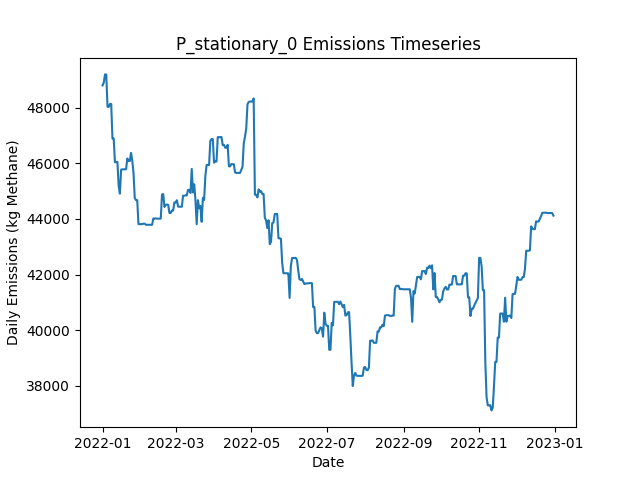

The file beside this chart, header and first rows:
Date, Daily Emissions (Kg Methane), Daily Mitigable Emissions (Kg Methane), Daily Non-Mitigable Emissions (Kg Methan…, Daily Cost ($), Active Leaks, New Leaks, Leaks Repaired, Leaks Naturally Repaired, Leaks Tagged, Daily Repair Cost ($), Daily Natural Repair Cost ($), stationary Deployment Cost ($), stationary Sites flagged for Follow-Up, stationary Leaks tagged for repair, stationary Sites Visited, stationary Travel Time (Minutes), stationary Survey Time (Minutes), OGI_FU Deployment Cost ($), OGI_FU Sites flagged for Follow-Up, OGI_FU Leaks tagged for repair, OGI_FU Sites Visited, OGI_FU Travel Time (Minutes), OGI_FU Survey Time (Minutes)
2022-01-01, 48807, 1321, 47485, 6030, 367, 368, 0, 1, 0.00000, 0.00000, 200, 6030, 0, , 10, 0, 0, 0.00000, , 0, 0, 0, 0
2022-01-02, 48908, 1319, 47589, 30, 368, 2, 0, 1, 0.00000, 0.00000, 200, 30, 0, , 10, 0, 0, 0.00000, , 0, 0, 0, 0
2022-01-03, 49202, 1319, 47883, 30, 369, 2, 0, 1, 0.00000, 0.00000, 200, 30, 0, , 10, 0, 0, 0.00000, , 0, 0, 0, 0
2022-01-04, 49199, 1316, 47883, 30, 367, 0, 0, 2, 0.00000, 0.00000, 400, 30, 0, , 10, 0, 0, 0.00000, , 0, 0, 0, 0
2022-01-05, 48041, 1316, 46725, 30, 365, 0, 0, 0, 0.00000, 0.00000, 0.00000, 30, 0, , 10, 0, 0, 0.00000, , 0, 0, 0, 0
2022-01-06, 48030, 1305, 46725, 30, 366, 2, 0, 1, 0.00000, 0.00000, 200, 30, 0, , 10, 0, 0, 0.00000, , 0, 0, 0, 0
2022-01-07, 48138, 1309, 46829, 30, 368, 2, 0, 0, 0.00000, 0.00000, 0.00000, 30, 0, , 10, 0, 0, 0.00000, , 0, 0, 0, 0
2022-01-08, 48138, 1309, 46829, 30, 368, 0, 0, 0, 0.00000, 0.00000, 0.00000, 30, 0, , 10, 0, 0, 0.00000, , 0, 0, 0, 0
2022-01-09, 46893, 1309, 45585, 30, 366, 1, 0, 0, 0.00000, 0.00000, 0.00000, 30, 0, , 10, 0, 0, 0.00000, , 0, 0, 0, 0
2022-01-10, 46898, 1313, 45585, 1030, 366, 1, 0, 1, 19, 0.00000, 200, 30, 10, , 10, 0, 0, 1000, , 19, 3, 120, 360
2022-01-11, 46040, 1320, 44721, 1030, 366, 1, 0, 0, 21, 0.00000, 0.00000, 30, 0, , 10, 0, 0, 1000, , 21, 3, 120, 360
2022-01-12, 46048, 1328, 44721, 1030, 367, 1, 0, 0, 21, 0.00000, 0.00000, 30, 0, , 10, 0, 0, 1000, , 21, 3, 120, 360
2022-01-13, 46052, 1332, 44721, 530, 368, 1, 0, 0, 7, 0.00000, 0.00000, 30, 0, , 10, 0, 0, 500, , 7, 1, 30, 120
2022-01-14, 45193, 1336, 43857, 30, 368, 1, 0, 0, 0.00000, 0.00000, 0.00000, 30, 0, , 10, 0, 0, 0.00000, , 0, 0, 0, 0
2022-01-15, 44911, 1348, 43563, 30, 368, 1, 0, 0, 0.00000, 0.00000, 0.00000, 30, 0, , 10, 0, 0, 0.00000, , 0, 0, 0, 0
2022-01-16, 45776, 1349, 44427, 30, 370, 3, 0, 1, 0.00000, 0.00000, 200, 30, 0, , 10, 0, 0, 0.00000, , 0, 0, 0, 0
2022-01-17, 45786, 1359, 44427, 30, 371, 1, 0, 0, 0.00000, 0.00000, 0.00000, 30, 0, , 10, 0, 0, 0.00000, , 0, 0, 0, 0
2022-01-18, 45786, 1359, 44427, 30, 372, 1, 0, 0, 0.00000, 0.00000, 0.00000, 30, 0, , 10, 0, 0, 0.00000, , 0, 0, 0, 0
2022-01-19, 45788, 1361, 44427, 1030, 373, 1, 0, 0, 21, 0.00000, 0.00000, 30, 10, , 10, 0, 0, 1000, , 21, 3, 120, 360
2022-01-20, 45788, 1361, 44427, 1030, 373, 0, 0, 0, 19, 0.00000, 0.00000, 30, 0, , 10, 0, 0, 1000, , 19, 3, 120, 360
2022-01-21, 46176, 1369, 44807, 1030, 376, 3, 0, 0, 21, 0.00000, 0.00000, 30, 0, , 10, 0, 0, 1000, , 21, 3, 120, 360
2022-01-22, 46083, 1379, 44703, 530, 376, 1, 0, 0, 7, 0.00000, 0.00000, 30, 0, , 10, 0, 0, 500, , 7, 1, 30, 120
2022-01-23, 46083, 1379, 44703, 30, 376, 0, 0, 0, 0.00000, 0.00000, 0.00000, 30, 0, , 10, 0, 0, 0.00000, , 0, 0, 0, 0
2022-01-24, 46378, 1381, 44997, 30, 378, 2, 0, 0, 0.00000, 0.00000, 0.00000, 30, 0, , 10, 0, 0, 0.00000, , 0, 0, 0, 0
2022-01-25, 46098, 1101, 44997, 14030, 308, 0, 70, 0, 0.00000, 14000, 0.00000, 30, 0, , 10, 0, 0, 0.00000, , 0, 0, 0, 0
2022-01-26, 45654, 656.5, 44997, 13430, 241, 0, 67, 0, 0.00000, 13400, 0.00000, 30, 0, , 10, 0, 0, 0.00000, , 0, 0, 0, 0
2022-01-27, 44759, 141.7, 44617, 15430, 162, 0, 77, 0, 0.00000, 15400, 0.00000, 30, 0, , 10, 0, 0, 0.00000, , 0, 0, 0, 0
2022-01-28, 44678, 61.54, 44617, 5030, 142, 0, 20, 0, 13, 4000, 0.00000, 30, 10, , 10, 0, 0, 1000, , 13, 3, 120, 360
2022-01-29, 44678, 61.54, 44617, 1030, 142, 0, 0, 0, 8, 0.00000, 0.00000, 30, 0, , 10, 0, 0, 1000, , 8, 3, 120, 360
2022-01-30, 43814, 61.54, 43753, 1030, 141, 0, 0, 0, 12, 0.00000, 0.00000, 30, 0, , 10, 0, 0, 1000, , 12, 3, 120, 360
2022-01-31, 43814, 61.54, 43753, 530, 141, 0, 0, 0, 4, 0.00000, 0.00000, 30, 0, , 10, 0, 0, 500, , 4, 1, 30, 120
2022-02-01, 43814, 61.54, 43753, 30, 141, 0, 0, 0, 0.00000, 0.00000, 0.00000, 30, 0, , 10, 0, 0, 0.00000, , 0, 0, 0, 0
2022-02-02, 43814, 61.54, 43753, 30, 141, 0, 0, 0, 0.00000, 0.00000, 0.00000, 30, 0, , 10, 0, 0, 0.00000, , 0, 0, 0, 0
2022-02-03, 43831, 78.21, 43753, 430, 141, 2, 2, 0, 0.00000, 400, 0.00000, 30, 0, , 10, 0, 0, 0.00000, , 0, 0, 0, 0
2022-02-04, 43831, 78.21, 43753, 230, 140, 0, 1, 0, 0.00000, 200, 0.00000, 30, 0, , 10, 0, 0, 0.00000, , 0, 0, 0, 0
2022-02-05, 43791, 38.52, 43753, 1230, 135, 1, 6, 0, 0.00000, 1200, 0.00000, 30, 0, , 10, 0, 0, 0.00000, , 0, 0, 0, 0
2022-02-06, 43791, 38.52, 43753, 1030, 135, 0, 0, 0, 12, 0.00000, 0.00000, 30, 10, , 10, 0, 0, 1000, , 12, 3, 120, 360
2022-02-07, 43791, 38.52, 43753, 1030, 137, 2, 0, 0, 8, 0.00000, 0.00000, 30, 0, , 10, 0, 0, 1000, , 8, 3, 120, 360
2022-02-08, 43791, 38.52, 43753, 1030, 137, 0, 0, 0, 10, 0.00000, 0.00000, 30, 0, , 10, 0, 0, 1000, , 10, 3, 120, 360
2022-02-09, 43791, 38.52, 43753, 530, 138, 1, 0, 0, 3, 0.00000, 0.00000, 30, 0, , 10, 0, 0, 500, , 3, 1, 30, 120
2022-02-10, 43791, 38.52, 43753, 30, 140, 2, 0, 0, 0.00000, 0.00000, 0.00000, 30, 0, , 10, 0, 0, 0.00000, , 0, 0, 0, 0
2022-02-11, 44021, 60.43, 43960, 30, 143, 4, 0, 0, 0.00000, 0.00000, 0.00000, 30, 0, , 10, 0, 0, 0.00000, , 0, 0, 0, 0
2022-02-12, 44010, 49.94, 43960, 230, 142, 0, 1, 0, 0.00000, 200, 0.00000, 30, 0, , 10, 0, 0, 0.00000, , 0, 0, 0, 0
2022-02-13, 44021, 60.86, 43960, 30, 144, 2, 0, 0, 0.00000, 0.00000, 0.00000, 30, 0, , 10, 0, 0, 0.00000, , 0, 0, 0, 0
2022-02-14, 44013, 53.06, 43960, 230, 144, 2, 1, 0, 0.00000, 200, 0.00000, 30, 0, , 10, 0, 0, 0.00000, , 0, 0, 0, 0
2022-02-15, 44012, 51.28, 43960, 1230, 143, 0, 1, 0, 10, 200, 0.00000, 30, 10, , 10, 0, 0, 1000, , 10, 3, 120, 360
2022-02-16, 44015, 54.84, 43960, 1030, 144, 1, 0, 0, 10, 0.00000, 0.00000, 30, 0, , 10, 0, 0, 1000, , 10, 3, 120, 360
2022-02-17, 44015, 54.84, 43960, 1030, 144, 0, 0, 0, 10, 0.00000, 0.00000, 30, 0, , 10, 0, 0, 1000, , 10, 3, 120, 360
2022-02-18, 44879, 54.84, 44824, 530, 145, 1, 0, 0, 3, 0.00000, 0.00000, 30, 0, , 10, 0, 0, 500, , 3, 1, 30, 120
2022-02-19, 44896, 54.84, 44842, 30, 145, 1, 0, 0, 0.00000, 0.00000, 0.00000, 30, 0, , 10, 0, 0, 0.00000, , 0, 0, 0, 0
2022-02-20, 44432, 74.46, 44358, 30, 144, 2, 0, 0, 0.00000, 0.00000, 0.00000, 30, 0, , 10, 0, 0, 0.00000, , 0, 0, 0, 0
2022-02-21, 44511, 67.06, 44444, 230, 144, 1, 1, 0, 0.00000, 200, 0.00000, 30, 0, , 10, 0, 0, 0.00000, , 0, 0, 0, 0
2022-02-22, 44519, 74.38, 44444, 30, 146, 2, 0, 0, 0.00000, 0.00000, 0.00000, 30, 0, , 10, 0, 0, 0.00000, , 0, 0, 0, 0
2022-02-23, 44507, 63.32, 44444, 230, 145, 0, 1, 0, 0.00000, 200, 0.00000, 30, 0, , 10, 0, 0, 0.00000, , 0, 0, 0, 0
2022-02-24, 44214, 63.32, 44150, 1030, 144, 0, 0, 0, 11, 0.00000, 0.00000, 30, 10, , 10, 0, 0, 1000, , 11, 3, 120, 360
2022-02-25, 44214, 63.32, 44150, 1030, 145, 1, 0, 0, 9, 0.00000, 0.00000, 30, 0, , 10, 0, 0, 1000, , 9, 3, 120, 360
2022-02-26, 44302, 65.49, 44237, 1030, 147, 2, 0, 0, 12, 0.00000, 0.00000, 30, 0, , 10, 0, 0, 1000, , 12, 3, 120, 360
2022-02-27, 44302, 65.49, 44237, 530, 147, 0, 0, 0, 3, 0.00000, 0.00000, 30, 0, , 10, 0, 0, 500, , 3, 1, 30, 120
2022-02-28, 44596, 65.49, 44531, 30, 148, 1, 0, 0, 0.00000, 0.00000, 0.00000, 30, 0, , 10, 0, 0, 0.00000, , 0, 0, 0, 0
2022-03-01, 44596, 65.49, 44531, 30, 149, 1, 0, 0, 0.00000, 0.00000, 0.00000, 30, 0, , 10, 0, 0, 0.00000, , 0, 0, 0, 0
... 305 more rows
